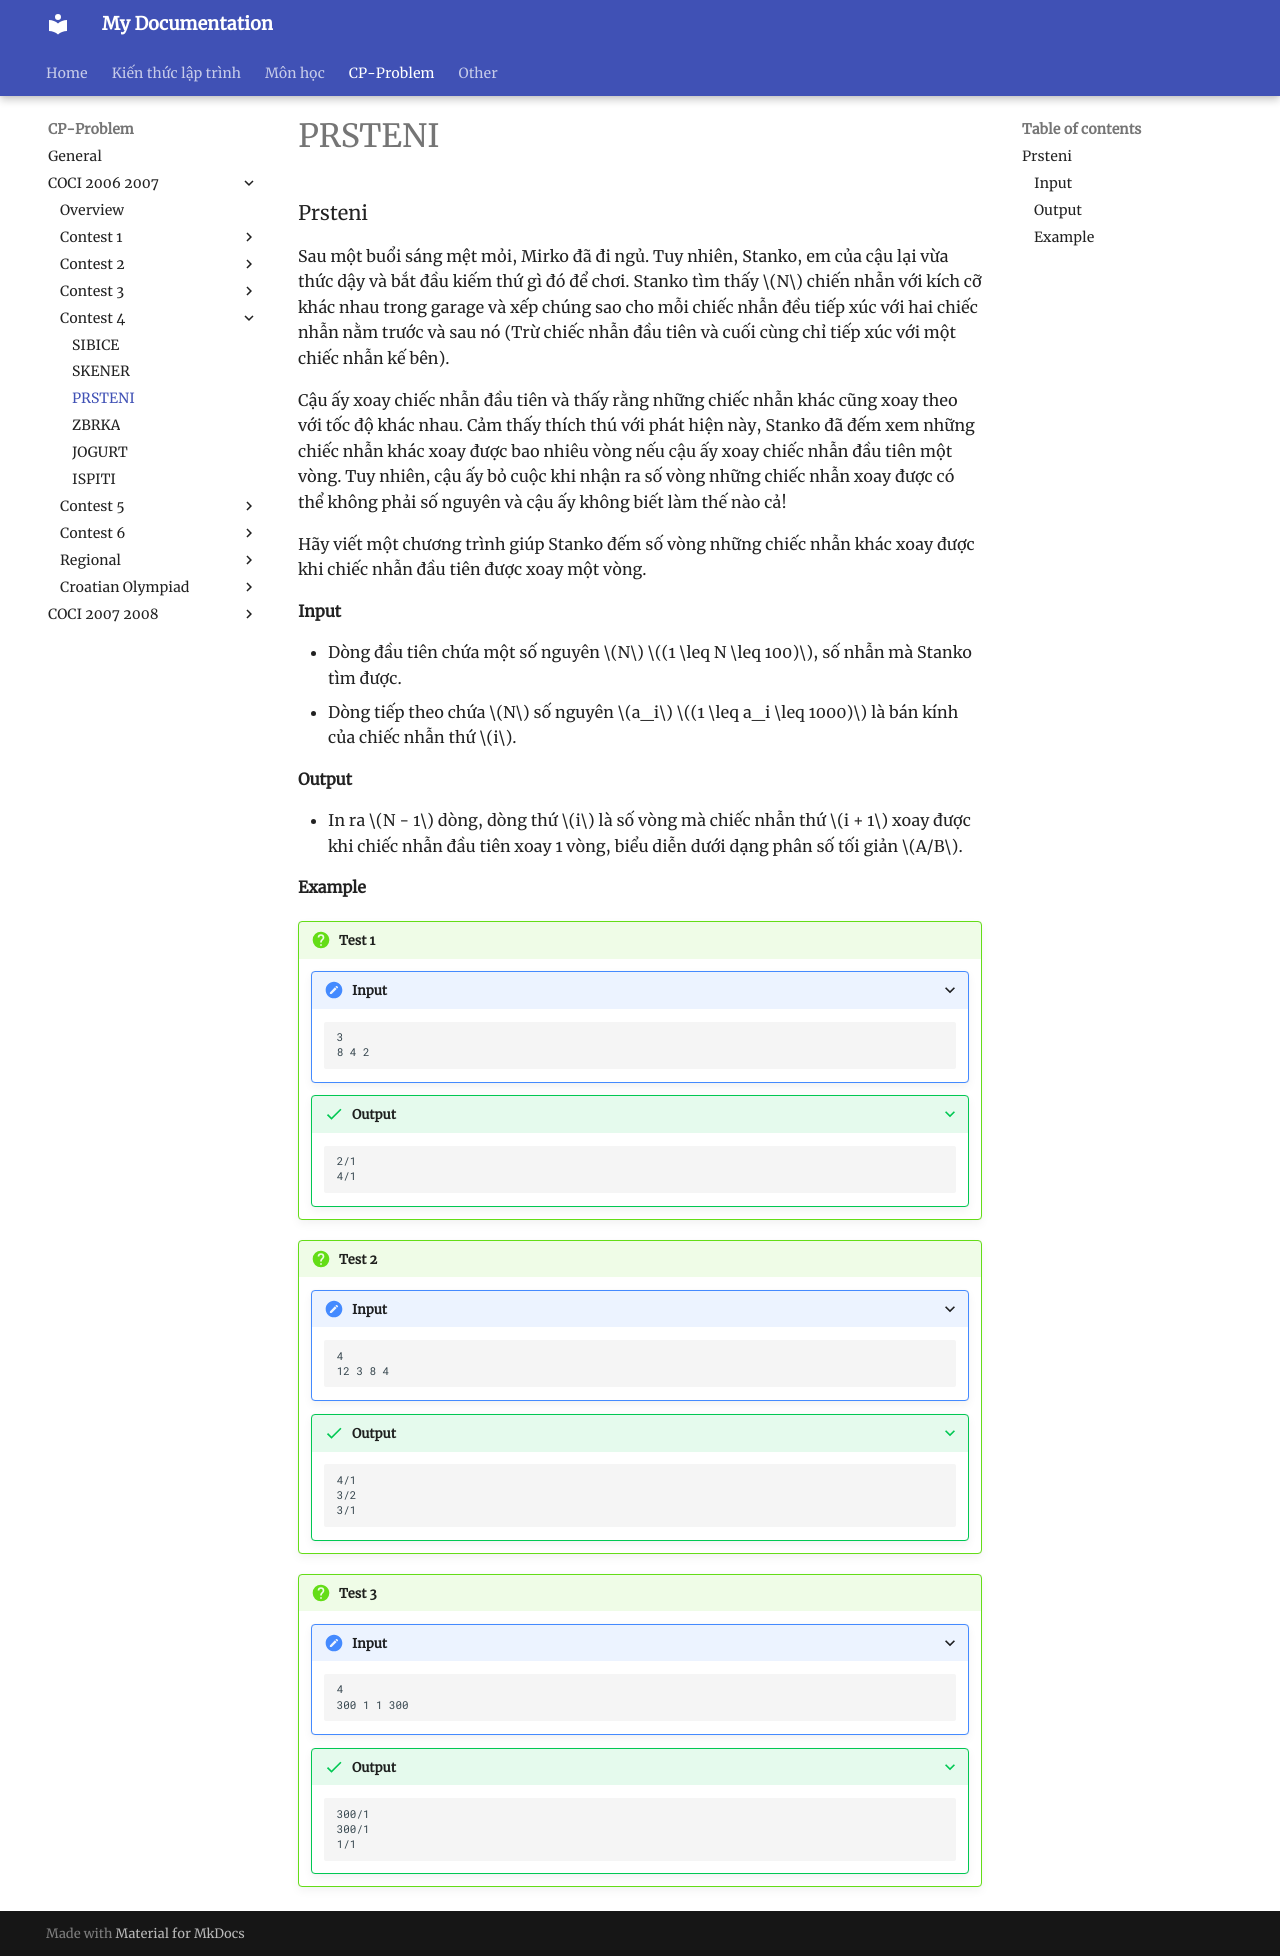

repository: HiGiangcoder/CodeDiary · page: Problem/coci0607/Contest4/P3_Prsteni/index.html · generator: mkdocs

###Prsteni

Sau một buổi sáng mệt mỏi, Mirko đã đi ngủ. Tuy nhiên, Stanko, em của cậu lại vừa thức dậy và bắt đầu kiếm thứ gì đó để chơi. Stanko tìm thấy $N$ chiến nhẫn với kích cỡ khác nhau trong garage và xếp chúng sao cho mỗi chiếc nhẫn đều tiếp xúc với hai chiếc nhẫn nằm trước và sau nó (Trừ chiếc nhẫn đầu tiên và cuối cùng chỉ tiếp xúc với một chiếc nhẫn kế bên). 

Cậu ấy xoay chiếc nhẫn đầu tiên và thấy rằng những chiếc nhẫn khác cũng xoay theo với tốc độ khác nhau. Cảm thấy thích thú với phát hiện này, Stanko đã đếm xem những chiếc nhẫn khác xoay được bao nhiêu vòng nếu cậu ấy xoay chiếc nhẫn đầu tiên một vòng. Tuy nhiên, cậu ấy bỏ cuộc khi nhận ra số vòng những chiếc nhẫn xoay được có thể không phải số nguyên và cậu ấy không biết làm thế nào cả! 

Hãy viết một chương trình giúp Stanko đếm số vòng những chiếc nhẫn khác xoay được khi chiếc nhẫn đầu tiên được xoay một vòng.

#### Input
 - Dòng đầu tiên chứa một số nguyên $N$ $(1 \leq N \leq 100)$, số nhẫn mà Stanko tìm được.
 - Dòng tiếp theo chứa $N$ số nguyên $a_i$ $(1 \leq a_i \leq 1000)$ là bán kính của chiếc nhẫn thứ $i$.

#### Output
 - In ra $N - 1$ dòng, dòng thứ $i$ là số vòng mà chiếc nhẫn thứ $i + 1$ xoay được khi chiếc nhẫn đầu tiên xoay 1 vòng, biểu diễn dưới dạng phân số tối giản $A/B$.

#### Example  

!!! question "Test 1"  
    ???+ "Input"  
        ```sample  
        3
        8 4 2  
        ```  
    ???+ success "Output"  
        ```sample  
        2/1
        4/1   
        ```  

!!! question "Test 2"  
    ???+ "Input"  
        ```sample  
        4
        12 3 8 4   
        ```  
    ???+ success "Output"  
        ```sample  
        4/1
        3/2
        3/1
        ```  

!!! question "Test 3"  
    ???+ "Input"  
        ```sample  
        4
        300 1 1 300
        ```  
    ???+ success "Output"  
        ```sample  
        300/1
        300/1
        1/1 
        ```  
